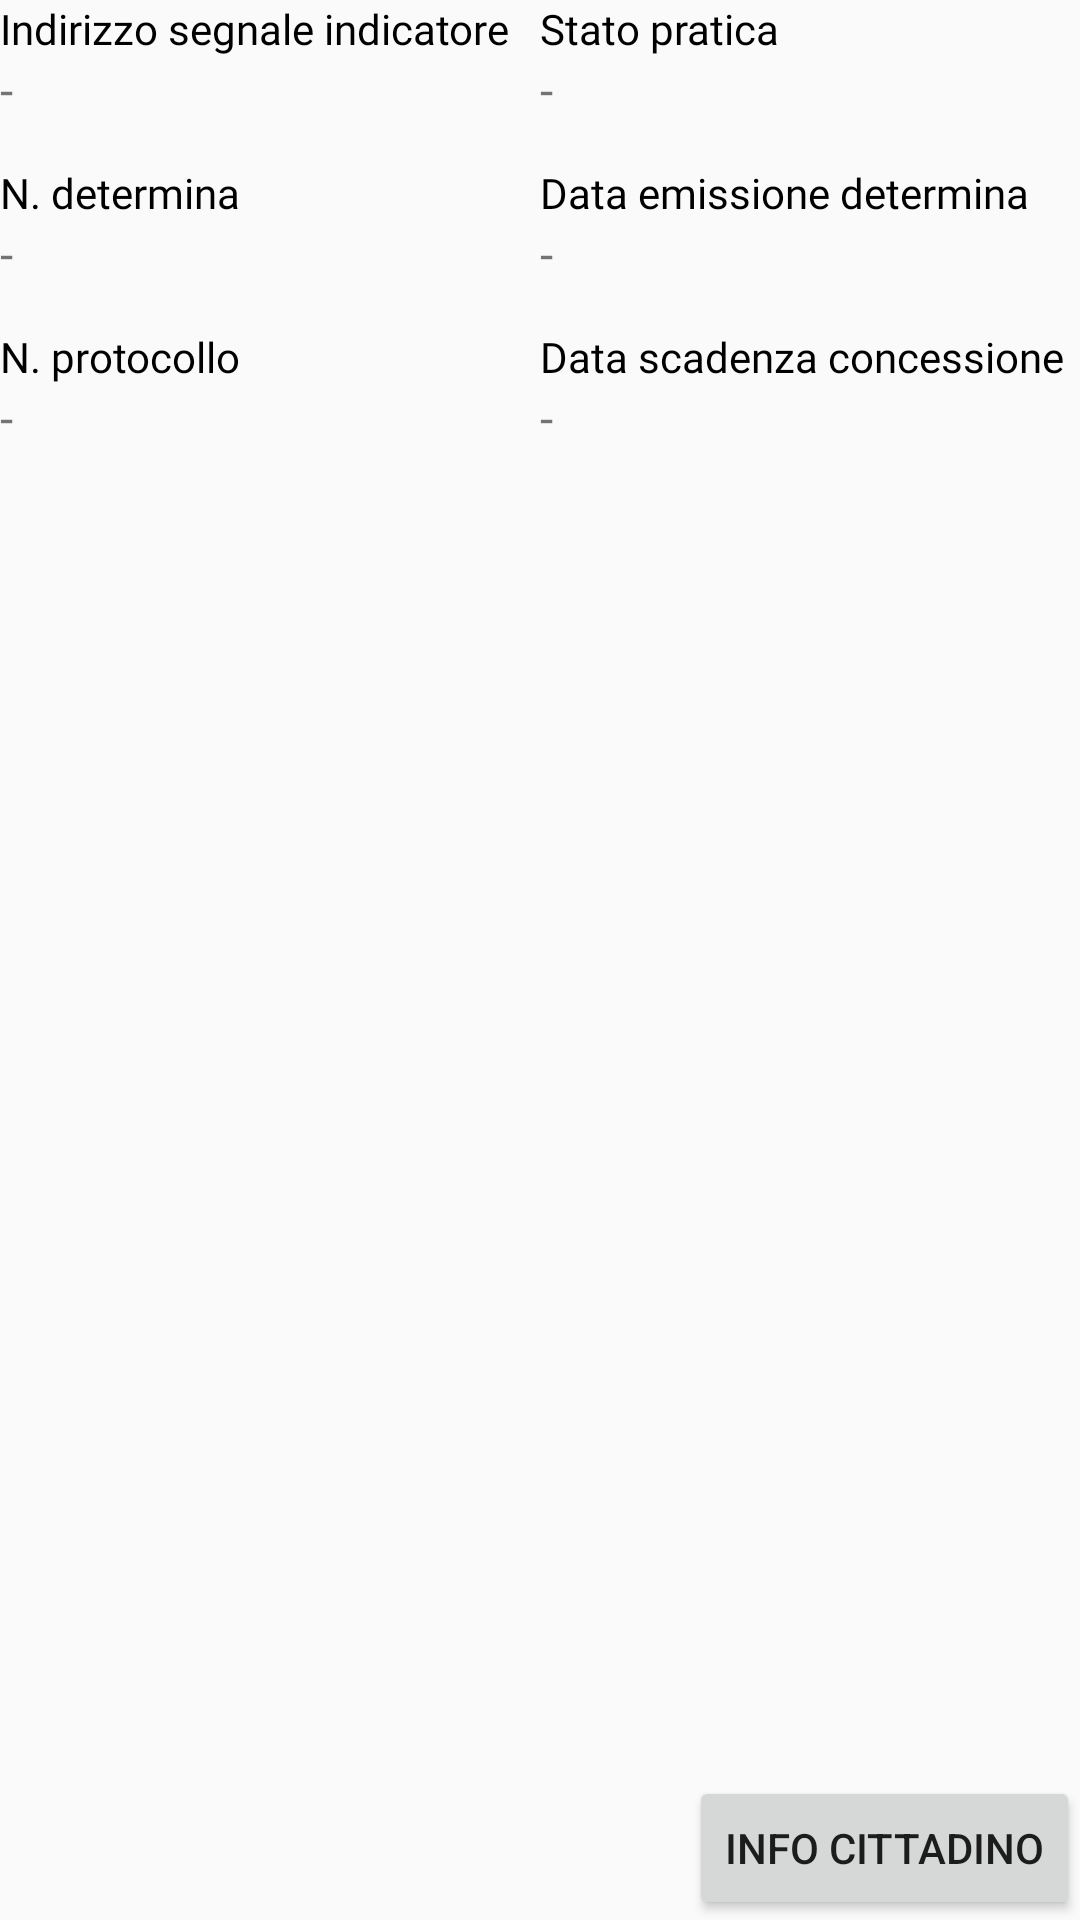

Here is an Android app screen rendered from its layout file. Give the layout XML and the strings, colors and styles it references.
<!-- AndroidManifest.xml: application theme AppTheme -->
<!-- res/layout/info_passo1_layout.xml -->
<androidx.constraintlayout.widget.ConstraintLayout xmlns:android="http://schemas.android.com/apk/res/android"
    android:layout_width="match_parent"
    android:layout_height="match_parent"
    xmlns:app="http://schemas.android.com/apk/res-auto"
    android:layout_marginStart="16dp"
    android:layout_marginEnd="16dp"
    android:layout_marginBottom="16dp">

    <TextView
        android:id="@+id/text_address"
        app:layout_constraintLeft_toLeftOf="parent"
        android:layout_width="wrap_content"
        android:layout_height="wrap_content"
        android:text="Indirizzo segnale indicatore"
        android:textColor="@android:color/black"
        android:fontFamily="@font/titilliumweb_bold"
        app:layout_constraintStart_toStartOf="parent"
        app:layout_constraintTop_toTopOf="parent"
        android:textSize="@dimen/text_normal"/>
    <TextView
        android:id="@+id/text_indirizzo_segnale_indicatore"
        app:layout_constraintLeft_toLeftOf="@+id/guideline"
        android:layout_width="0dp"
        android:layout_height="wrap_content"
        android:layout_marginEnd="8dp"
        android:text="-"
        android:maxLines="2"
        android:fontFamily="@font/titilliumweb_regular"
        app:layout_constraintStart_toStartOf="parent"
        app:layout_constraintTop_toBottomOf="@id/text_address"
        app:layout_constraintEnd_toStartOf="@+id/guideline2"
        android:textSize="@dimen/text_big"/>

    <TextView
        android:id="@+id/text_numerocartello"
        android:layout_width="wrap_content"
        android:layout_height="wrap_content"
        android:text="N. determina"
        android:layout_marginTop="14dp"
        android:textColor="@android:color/black"
        android:fontFamily="@font/titilliumweb_bold"
        app:layout_constraintLeft_toLeftOf="parent"
        app:layout_constraintStart_toStartOf="parent"
        app:layout_constraintTop_toBottomOf="@id/text_indirizzo_segnale_indicatore"
        android:textSize="@dimen/text_normal"/>
    <TextView
        android:id="@+id/text_numero_determina"
        android:layout_width="0dp"
        android:layout_height="wrap_content"
        android:text="-"
        android:layout_marginEnd="8dp"
        android:fontFamily="@font/titilliumweb_regular"
        app:layout_constraintTop_toBottomOf="@+id/text_numerocartello"
        app:layout_constraintStart_toStartOf="parent"
        app:layout_constraintEnd_toStartOf="@+id/guideline2"
        android:textSize="@dimen/text_big" />

    <TextView
        android:id="@+id/text_fabbricato"
        android:layout_width="wrap_content"
        android:layout_height="wrap_content"
        android:text="N. protocollo"
        android:layout_marginTop="14dp"
        android:textColor="@android:color/black"
        android:fontFamily="@font/titilliumweb_bold"
        app:layout_constraintStart_toStartOf="parent"
        app:layout_constraintTop_toBottomOf="@+id/text_data_emissione_determina"
        android:textSize="@dimen/text_normal" />
    <TextView
        android:id="@+id/text_numero_protocollo"
        app:layout_constraintLeft_toLeftOf="@+id/guideline"
        android:layout_width="0dp"
        android:layout_height="wrap_content"
        android:text="-"
        android:layout_marginEnd="8dp"
        android:fontFamily="@font/titilliumweb_regular"
        app:layout_constraintEnd_toEndOf="@id/guideline2"
        app:layout_constraintStart_toStartOf="parent"
        app:layout_constraintTop_toBottomOf="@+id/text_fabbricato"
        android:textSize="@dimen/text_big"/>

    <TextView
        android:id="@+id/text_idpratica"
        app:layout_constraintLeft_toLeftOf="parent"
        android:layout_width="wrap_content"
        android:layout_height="wrap_content"
        android:text="Id pratica"
        android:visibility="gone"
        android:layout_marginTop="14dp"
        android:textColor="@android:color/black"
        android:fontFamily="@font/titilliumweb_bold"
        app:layout_constraintStart_toStartOf="parent"
        app:layout_constraintTop_toBottomOf="@+id/text_numero_protocollo"
        android:textSize="@dimen/text_normal"/>
    <TextView
        android:visibility="gone"
        android:id="@+id/text_numero_protocollo_comunicazione"
        android:layout_width="0dp"
        android:layout_height="wrap_content"
        android:text="-"
        android:paddingEnd="8dp"
        android:fontFamily="@font/titilliumweb_regular"
        app:layout_constraintStart_toStartOf="parent"
        app:layout_constraintTop_toBottomOf="@+id/text_idpratica"
        android:textSize="@dimen/text_big"/>

    <TextView
        android:id="@+id/text_dataoperazione"
        android:layout_width="wrap_content"
        android:layout_height="wrap_content"
        android:text="Data emissione determina"
        android:textColor="@android:color/black"
        android:fontFamily="@font/titilliumweb_bold"
        android:layout_marginTop="14dp"
        app:layout_constraintStart_toStartOf="@id/guideline2"
        app:layout_constraintTop_toBottomOf="@+id/text_stato_pratica"
        android:textSize="@dimen/text_normal"/>
    <TextView
        android:id="@+id/text_data_emissione_determina"
        android:layout_width="0dp"
        android:layout_height="wrap_content"
        app:layout_constraintStart_toStartOf="@id/guideline2"
        app:layout_constraintEnd_toEndOf="parent"
        app:layout_constraintTop_toBottomOf="@+id/text_dataoperazione"
        android:text="-"
        android:layout_marginEnd="8dp"
        android:fontFamily="@font/titilliumweb_regular"
        android:textSize="@dimen/text_big"/>

    <TextView
        android:id="@+id/text_statopratica"
        android:layout_width="wrap_content"
        android:layout_height="wrap_content"
        android:text="Stato pratica"
        android:textColor="@android:color/black"
        android:fontFamily="@font/titilliumweb_bold"
        app:layout_constraintTop_toTopOf="parent"
        app:layout_constraintStart_toStartOf="@id/guideline2"
        android:textSize="@dimen/text_normal" />
    <TextView
        android:id="@+id/text_stato_pratica"
        android:layout_width="0dp"
        android:layout_height="wrap_content"
        android:text="-"
        android:paddingEnd="8dp"
        android:maxLines="2"
        android:fontFamily="@font/titilliumweb_regular"
        app:layout_constraintStart_toStartOf="@id/guideline2"
        app:layout_constraintEnd_toEndOf="parent"
        app:layout_constraintTop_toBottomOf="@+id/text_statopratica"
        android:textSize="@dimen/text_big" />

    <TextView
        android:id="@+id/text_datacartello"
        android:layout_width="wrap_content"
        android:layout_height="wrap_content"
        android:text="Data scadenza concessione"
        android:textColor="@android:color/black"
        android:fontFamily="@font/titilliumweb_bold"
        app:layout_constraintTop_toTopOf="@id/text_fabbricato"
        app:layout_constraintStart_toStartOf="@id/guideline2"
        app:layout_constraintTop_toBottomOf="@+id/text_numero_determina"
        android:textSize="@dimen/text_normal" />
    <TextView
        android:id="@+id/text_data_scadenza_concessione"
        android:layout_width="0dp"
        android:layout_height="wrap_content"
        android:text="-"
        android:layout_marginEnd="8dp"
        android:fontFamily="@font/titilliumweb_regular"
        app:layout_constraintStart_toStartOf="@id/guideline2"
        app:layout_constraintEnd_toEndOf="parent"
        app:layout_constraintTop_toBottomOf="@+id/text_datacartello"
        android:textSize="@dimen/text_big" />

    <Button
        android:id="@+id/buttonCittadino"
        android:layout_width="wrap_content"
        android:layout_height="wrap_content"
        android:layout_marginTop="18dp"
        app:layout_constraintEnd_toEndOf="parent"
        app:layout_constraintBottom_toBottomOf="parent"
        android:text="Info cittadino" />

    <androidx.constraintlayout.widget.Guideline
        android:id="@+id/guideline"
        app:layout_constraintGuide_percent="0.18"
        android:layout_width="wrap_content"
        android:layout_height="wrap_content"
        android:orientation="vertical" />
    <androidx.constraintlayout.widget.Guideline
        android:id="@+id/guideline2"
        app:layout_constraintGuide_percent="0.5"
        android:layout_width="wrap_content"
        android:layout_height="wrap_content"
        android:orientation="vertical" />
    <androidx.constraintlayout.widget.Guideline
        android:id="@+id/guideline3"
        app:layout_constraintGuide_percent="0.68"
        android:layout_width="wrap_content"
        android:layout_height="wrap_content"
        android:orientation="vertical" />

</androidx.constraintlayout.widget.ConstraintLayout>
<!-- resources referenced by this layout -->
<resources>
  <dimen name="text_big">16sp</dimen>
  <dimen name="text_normal">14sp</dimen>
  <style name="AppTheme" parent="Base.Theme.AppCompat.Light.DarkActionBar">
          
          <item name="colorPrimary">@color/colorPrimary</item>
          <item name="colorPrimaryDark">@color/colorPrimaryDark</item>
          <item name="colorAccent">@color/colorAccent</item>
      </style>
  <color name="colorPrimary">#d12f27</color>
  <color name="colorPrimaryDark">#a52320</color>
  <color name="colorAccent">#d12f27</color>
</resources>
